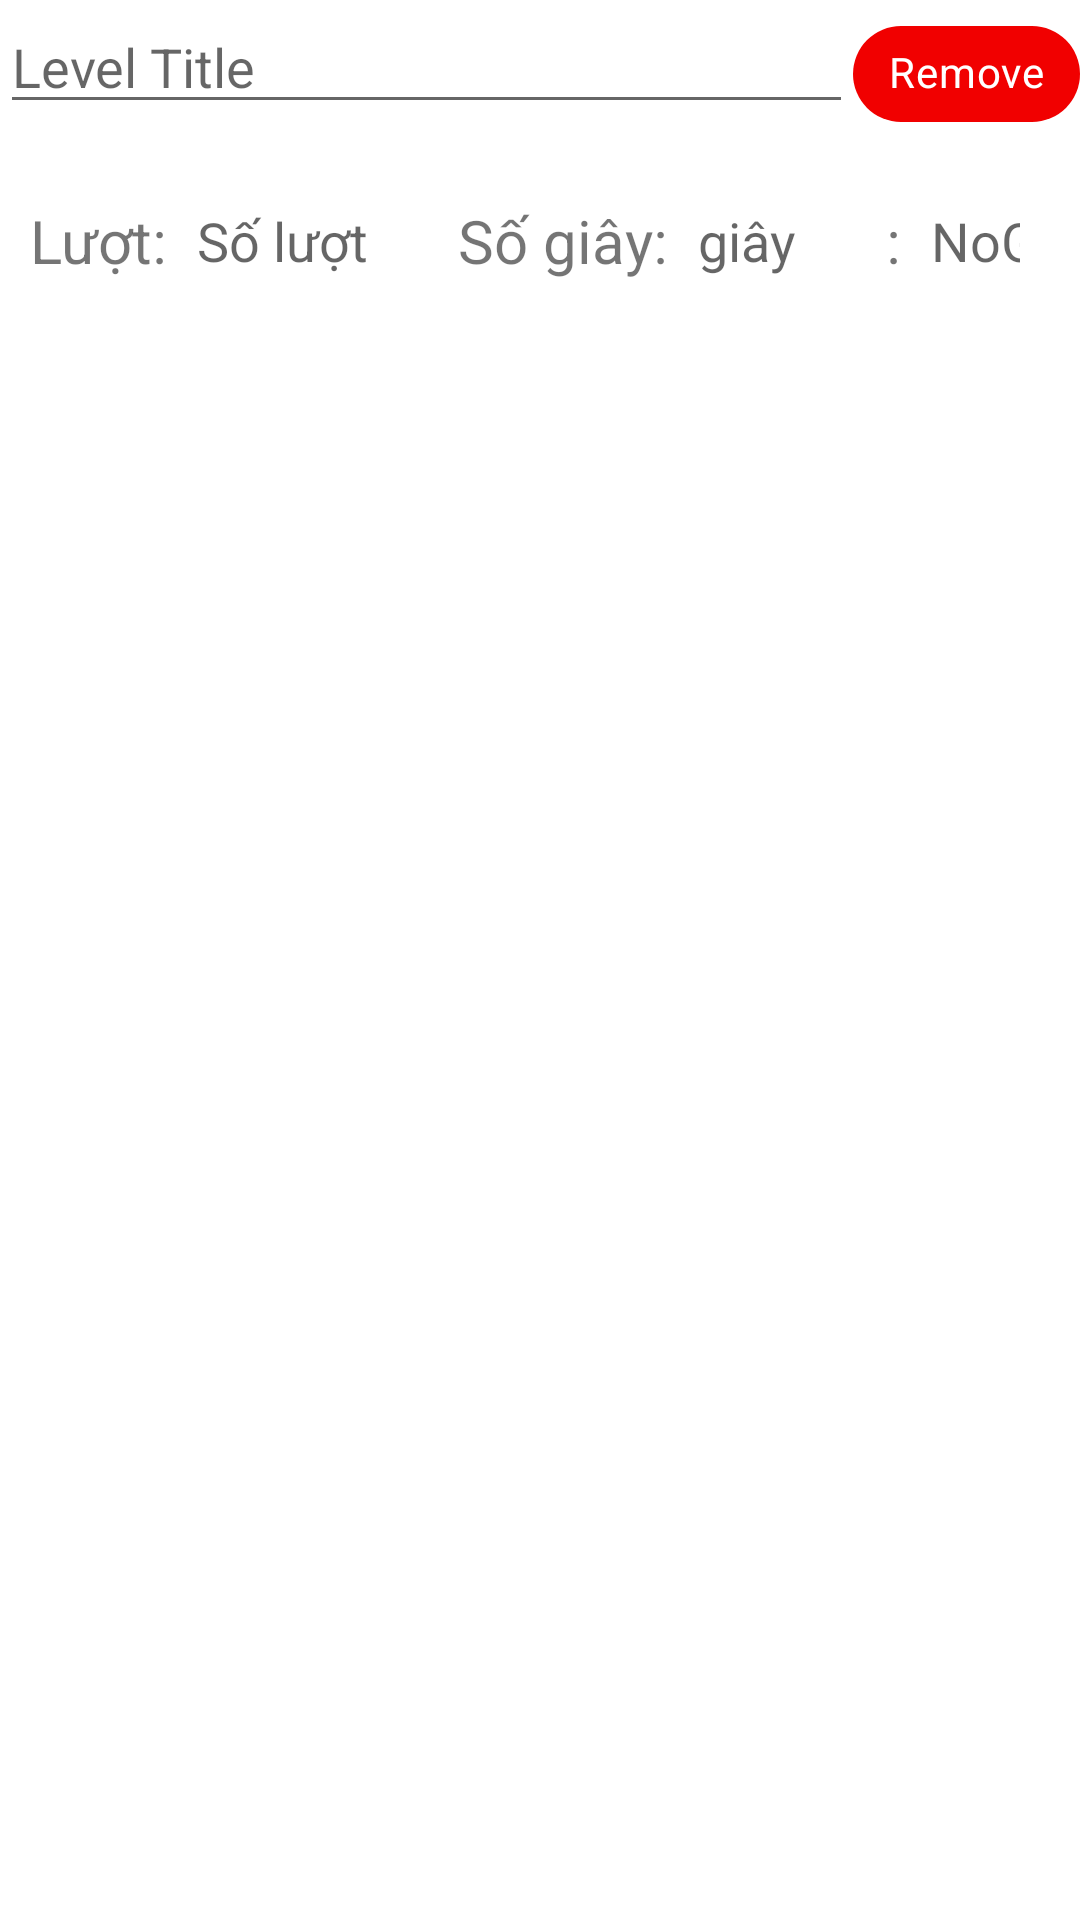

Write the Android layout XML for this screen, with the resource values it uses.
<!-- AndroidManifest.xml: application theme Theme.MyFitnessAdmin -->
<!-- res/layout/view_level_ticket.xml -->
<?xml version="1.0" encoding="utf-8"?>
<LinearLayout xmlns:android="http://schemas.android.com/apk/res/android"
    android:layout_width="match_parent"
    xmlns:app="http://schemas.android.com/apk/res-auto"
    android:orientation="vertical"
    android:layout_margin="10dp"
    xmlns:tools="http://schemas.android.com/tools"
    android:layout_height="wrap_content">
   <LinearLayout
       android:orientation="horizontal"
       android:layout_width="match_parent"
       android:layout_height="wrap_content">
       <EditText
           android:id="@+id/levelTitle"
           android:hint="Level Title"
           android:layout_weight="1"
           android:layout_width="match_parent"
           android:layout_height="wrap_content"/>
       <com.google.android.material.chip.Chip
           android:id="@+id/removeBtn"
           android:text="Remove"
           android:textColor="@color/white"
           app:chipBackgroundColor="@color/red"
           android:layout_width="wrap_content"
           android:layout_height="wrap_content"/>
   </LinearLayout>

    <LinearLayout
        android:orientation="horizontal"
        android:layout_width="match_parent"
        android:layout_height="wrap_content">

        <LinearLayout
            android:layout_margin="10dp"
            android:orientation="horizontal"
            android:layout_width="wrap_content"
            android:layout_height="wrap_content">
            <TextView
                android:text="Lượt:"
                android:textSize="20dp"
                android:layout_gravity="center"
                android:layout_width="wrap_content"
                android:layout_height="wrap_content"/>
            <EditText
                android:hint="Số lượt"
                android:padding="10dp"
                android:layout_weight="1"
                android:inputType="number"
                android:background="@drawable/rounded_bkg"
                android:id="@+id/excNoTurn"
                android:layout_width="match_parent"
                android:layout_height="wrap_content"/>
        </LinearLayout>
        <LinearLayout
            android:orientation="horizontal"
            android:layout_margin="10dp"
            android:layout_width="wrap_content"
            android:layout_height="wrap_content">
            <TextView
                android:text="Số giây:"
                android:textSize="20dp"
                android:layout_gravity="center"
                android:layout_width="wrap_content"
                android:layout_height="wrap_content"/>
            <EditText
                android:hint="giây"
                android:padding="10dp"
                android:inputType="number"
                android:layout_weight="1"
                android:background="@drawable/rounded_bkg"
                android:id="@+id/excNoSec"
                android:layout_width="match_parent"
                android:layout_height="wrap_content"/>
        </LinearLayout>
        <LinearLayout
            android:orientation="horizontal"
            android:layout_margin="10dp"
            android:layout_width="wrap_content"
            android:layout_height="wrap_content">
            <TextView
                android:text=":"
                android:textSize="20dp"
                android:layout_gravity="center"
                android:layout_width="wrap_content"
                android:layout_height="wrap_content"/>
            <EditText
                android:hint="NoGap"
                android:padding="10dp"
                android:layout_weight="1"
                android:inputType="number"
                android:background="@drawable/rounded_bkg"
                android:id="@+id/excNoGap"
                android:layout_width="match_parent"
                android:layout_height="wrap_content"/>
        </LinearLayout>

    </LinearLayout>
</LinearLayout>
<!-- resources referenced by this layout -->
<resources>
  <color name="red">#F10000</color>
  <color name="white">#FFFFFFFF</color>
  <style name="Theme.MyFitnessAdmin" parent="Theme.MaterialComponents.DayNight.DarkActionBar">
          
          <item name="colorPrimary">@color/purple_500</item>
          <item name="colorPrimaryVariant">@color/purple_700</item>
          <item name="colorOnPrimary">@color/white</item>
          
          <item name="colorSecondary">@color/purple_200</item>
          <item name="colorSecondaryVariant">@color/teal_700</item>
          <item name="colorOnSecondary">@color/black</item>
          
          <item name="android:statusBarColor" tools:targetApi="l">?attr/colorPrimaryVariant</item>
          
      </style>
  <color name="purple_500">#FF6200EE</color>
  <color name="purple_700">#FF3700B3</color>
  <color name="purple_200">#FFBB86FC</color>
  <color name="teal_700">#FF018786</color>
  <color name="black">#FF000000</color>
</resources>
